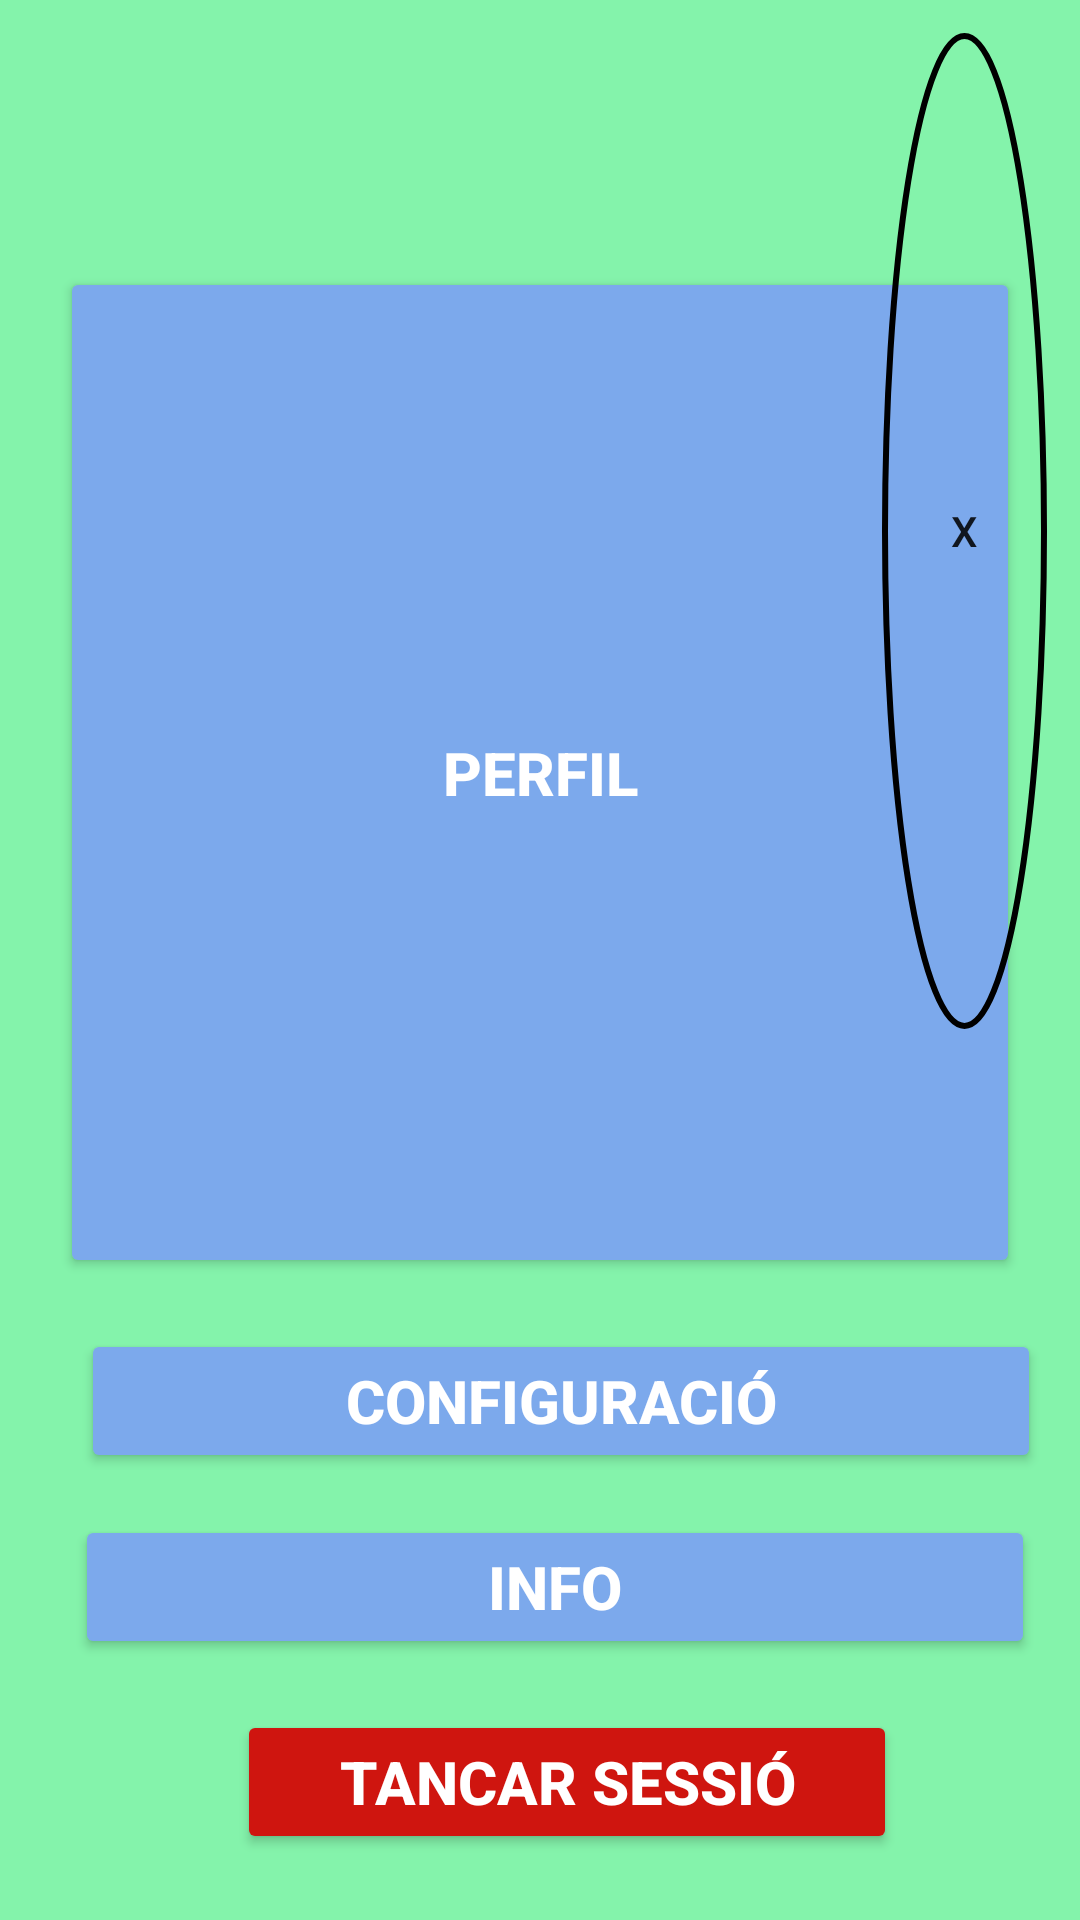

Reconstruct the res/layout file that produces this screen, plus the resources it refers to.
<!-- AndroidManifest.xml: application theme Theme.ProjecteFinalMiniMochis -->
<!-- res/layout/configuracio.xml -->
<?xml version="1.0" encoding="utf-8"?>
<RelativeLayout xmlns:android="http://schemas.android.com/apk/res/android"
    xmlns:app="http://schemas.android.com/apk/res-auto"
    xmlns:tools="http://schemas.android.com/tools"
    android:layout_width="350dp"
    android:layout_height="350dp"
    android:layout_gravity="center"
    android:background="@color/verd_suau"
    android:gravity="center"
    android:orientation="vertical">


    <TextView
        android:id="@+id/TxtMenu"
        android:layout_width="match_parent"
        android:layout_height="wrap_content"
        android:layout_alignParentStart="true"
        android:layout_alignParentTop="true"
        android:layout_alignParentEnd="true"
        android:layout_alignParentBottom="true"
        android:layout_centerHorizontal="true"
        android:layout_marginStart="-28dp"
        android:layout_marginTop="27dp"
        android:layout_marginEnd="-25dp"
        android:layout_marginBottom="278dp"
        android:gravity="center"
        android:text="Menu"
        android:textColor="@color/white"
        android:textSize="34sp" />

    <Button
        android:id="@+id/Perfil"
        android:layout_width="320dp"
        android:layout_height="wrap_content"
        android:layout_alignParentTop="true"
        android:layout_alignParentBottom="true"
        android:layout_centerHorizontal="true"
        android:layout_marginTop="89dp"
        android:layout_marginBottom="214dp"
        android:backgroundTint="@color/blau"
        android:gravity="center"
        android:minHeight="48dp"
        android:text="Perfil"
        android:textColor="@color/white"
        android:textSize="20sp"
        android:textStyle="bold"
        tools:ignore="TouchTargetSizeCheck" />

    <Button
        android:id="@+id/Configuracio"
        android:layout_width="320dp"
        android:layout_height="wrap_content"
        android:layout_alignParentEnd="true"
        android:layout_alignParentBottom="true"
        android:layout_centerInParent="true"
        android:layout_marginTop="10dp"
        android:layout_marginEnd="13dp"
        android:layout_marginBottom="149dp"
        android:backgroundTint="@color/blau"
        android:gravity="center"
        android:text="Configuració"
        android:textColor="@color/white"
        android:textSize="20sp"
        android:textStyle="bold" />

    <Button
        android:id="@+id/info"
        android:layout_width="320dp"
        android:layout_height="wrap_content"
        android:layout_alignParentEnd="true"
        android:layout_alignParentBottom="true"
        android:layout_centerInParent="true"
        android:layout_marginTop="10dp"
        android:layout_marginEnd="15dp"
        android:layout_marginBottom="87dp"
        android:backgroundTint="@color/blau"
        android:gravity="center"
        android:text="info"
        android:textColor="@color/white"
        android:textSize="20sp"
        android:textStyle="bold" />

    <Button
        android:id="@+id/SortirSessio"
        android:layout_width="220dp"
        android:layout_height="wrap_content"
        android:layout_alignParentEnd="true"
        android:layout_alignParentBottom="true"
        android:layout_centerInParent="true"
        android:layout_marginTop="10dp"
        android:layout_marginEnd="61dp"
        android:layout_marginBottom="22dp"
        android:backgroundTint="#CF150F"
        android:gravity="center"
        android:text="Tancar Sessió"
        android:textColor="@color/white"
        android:textSize="20sp"
        android:textStyle="bold" />

    <Button
        android:id="@+id/X"
        android:layout_width="46dp"
        android:layout_height="42dp"
        android:layout_alignParentStart="true"
        android:layout_alignParentTop="true"
        android:layout_alignParentEnd="true"
        android:layout_alignParentBottom="true"
        android:layout_marginStart="294dp"
        android:layout_marginTop="11dp"
        android:layout_marginEnd="11dp"
        android:layout_marginBottom="297dp"
        android:background="@drawable/botto_tancar"
        android:text="X"/>


</RelativeLayout>
<!-- resources referenced by this layout -->
<resources>
  <color name="blau">#7CA9EC</color>
  <color name="verd_suau">#84F3AB</color>
  <color name="white">#FFFFFFFF</color>
  <!-- drawable botto_tancar (drawable) -->
  <?xml version="1.0" encoding="utf-8"?>
  <shape xmlns:android="http://schemas.android.com/apk/res/android"
      android:shape="oval">
  
      <stroke android:color="#000" android:width="2dp"/>
      <size android:width="100dp" android:height="100dp"/>
  
  </shape>
  <style name="Theme.ProjecteFinalMiniMochis" parent="Theme.MaterialComponents.DayNight.DarkActionBar">
          
          <item name="colorPrimary">@color/purple_500</item>
          <item name="colorPrimaryVariant">@color/purple_700</item>
          <item name="colorOnPrimary">@color/white</item>
          
          <item name="colorSecondary">@color/teal_200</item>
          <item name="colorSecondaryVariant">@color/teal_700</item>
          <item name="colorOnSecondary">@color/black</item>
          
          <item name="android:statusBarColor" tools:targetApi="l">?attr/colorPrimaryVariant</item>
          
      </style>
  <color name="black">#FF000000</color>
  <!-- not gathered from this repository: default colours our renderer supplied (Android Studio template values) -->
  <color name="purple_500">#FF6200EE</color>
  <color name="purple_700">#FF3700B3</color>
  <color name="teal_200">#FF03DAC5</color>
  <color name="teal_700">#FF018786</color>
</resources>
